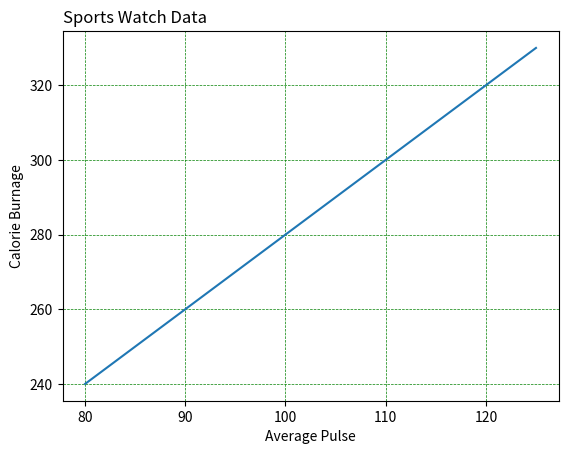

The matplotlib source for this figure:
import matplotlib.pyplot as  plt
import numpy as np


x = np.array([80,85,90,95,100,105,110,115,120,125])
y = np.array([240,250,260,270,280,290,300,310,320,330])

plt.title("Sports Watch Data",loc ='left')
plt.xlabel("Average Pulse",)
plt.ylabel("Calorie Burnage")
plt.plot(x,y)
plt.grid(color = 'green',linestyle='--',linewidth=0.5)
plt.show()
